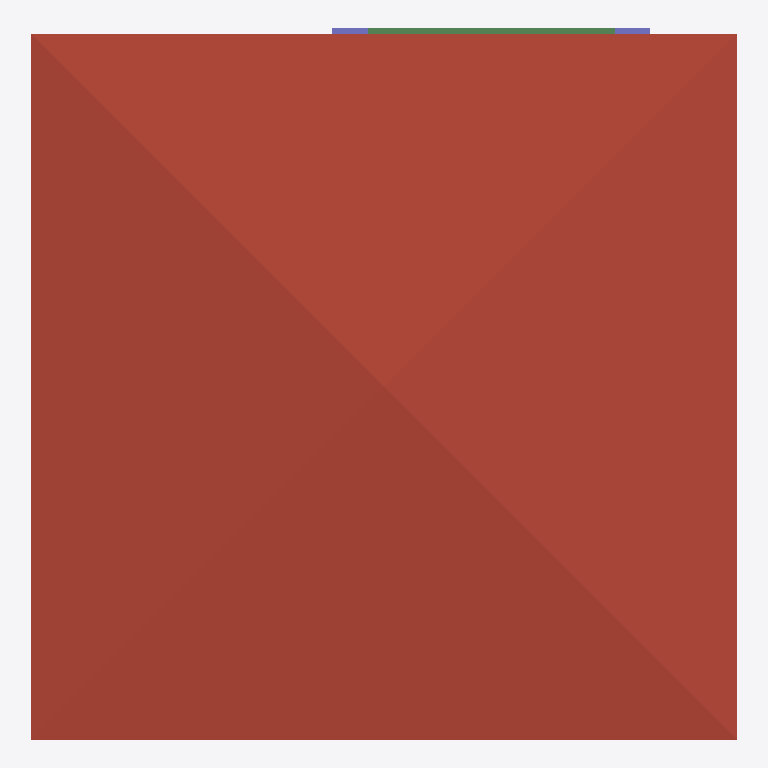
Plan cut of the same IFC building model at storey 'Ceilings' (level 6.00 m, cut at 7.40 m), seen from above with north up, elements coloured by IFC class: 2 columns (violet), 1 roof (red-brown), 1 beam (green). Cut surfaces are drawn darker.
Extent 10.0 m × 10.1 m × 7.1 m (x, y, z). Storeys (3): GF at 0.00 m; 2F at 3.00 m; Ceilings at 6.00 m. Elements (108): 28 IfcWall, 22 IfcColumn, 15 IfcBeam, 12 IfcRailing, 10 IfcDoor, 10 IfcWindow, 7 IfcSlab, 2 IfcStairFlight, 1 IfcCovering, 1 IfcRoof.

HEADER;
FILE_DESCRIPTION(('ViewDefinition[DesignTransferView]'),'2;1');
FILE_NAME('s05-activity.ifc','2026-10-07T15:50:58+08:00',(''),(''),'IfcOpenShell 0.8.5-post1','Bonsai 0.8.5-post1','Nobody');
FILE_SCHEMA(('IFC4'));
ENDSEC;
DATA;
#1=IFCPROJECT('2BVxULmpXF4RQPzO9sS_I0',$,'My Project',$,$,$,$,(#10,#22),#5);
#27=IFCSITE('0ZReE8$oL2duguZBO5lG2B',$,'My Site',$,$,#50,$,$,$,$,$,$,$,$);
#33=IFCBUILDING('1rmzABGRz7eBCQ52glQxhQ',$,'My Building',$,$,#56,$,$,$,$,$,$);
#39=IFCBUILDINGSTOREY('0YDL9g9lv6zQVKxu$CMLWE',$,'2F',$,$,#6485,$,$,$,$);
#63=IFCBUILDINGSTOREY('1hXsJtc419q8AHgI85YFtF',$,'GF',$,$,#79,$,$,$,$);
#11527=IFCBUILDINGSTOREY('3vbP5OpjzDGuLU$IjrQRgV',$,'Ceilings',$,$,#11547,$,$,$,$);
#12122=IFCROOF('2QPClIUNjFTRCCRPAxP2Gz',$,'Roof',$,$,#12147,#12130,$,$);
#17853=IFCBEAM('06hvfWZtLDeBSnDAPFSx8m',$,'Beam',$,$,#17860,#17864,$,$);
#17738=IFCCOLUMN('2fxiUcDcTFru9NfTbrTjXh',$,'Column',$,$,#17745,#17749,$,$);
#17496=IFCCOLUMN('350NR1ruHAx9pX9YJ6dNN2',$,'Column',$,$,#17503,#17507,$,$);
ENDSEC;
